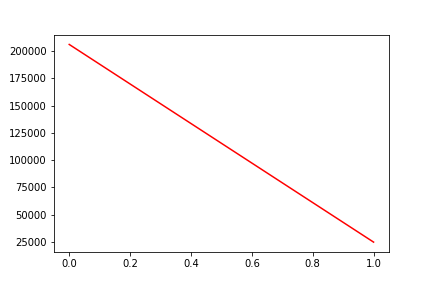

The table this chart was drawn from, first rows:
, date, assets
0, 0, 206102
1, 20190612, 24758
